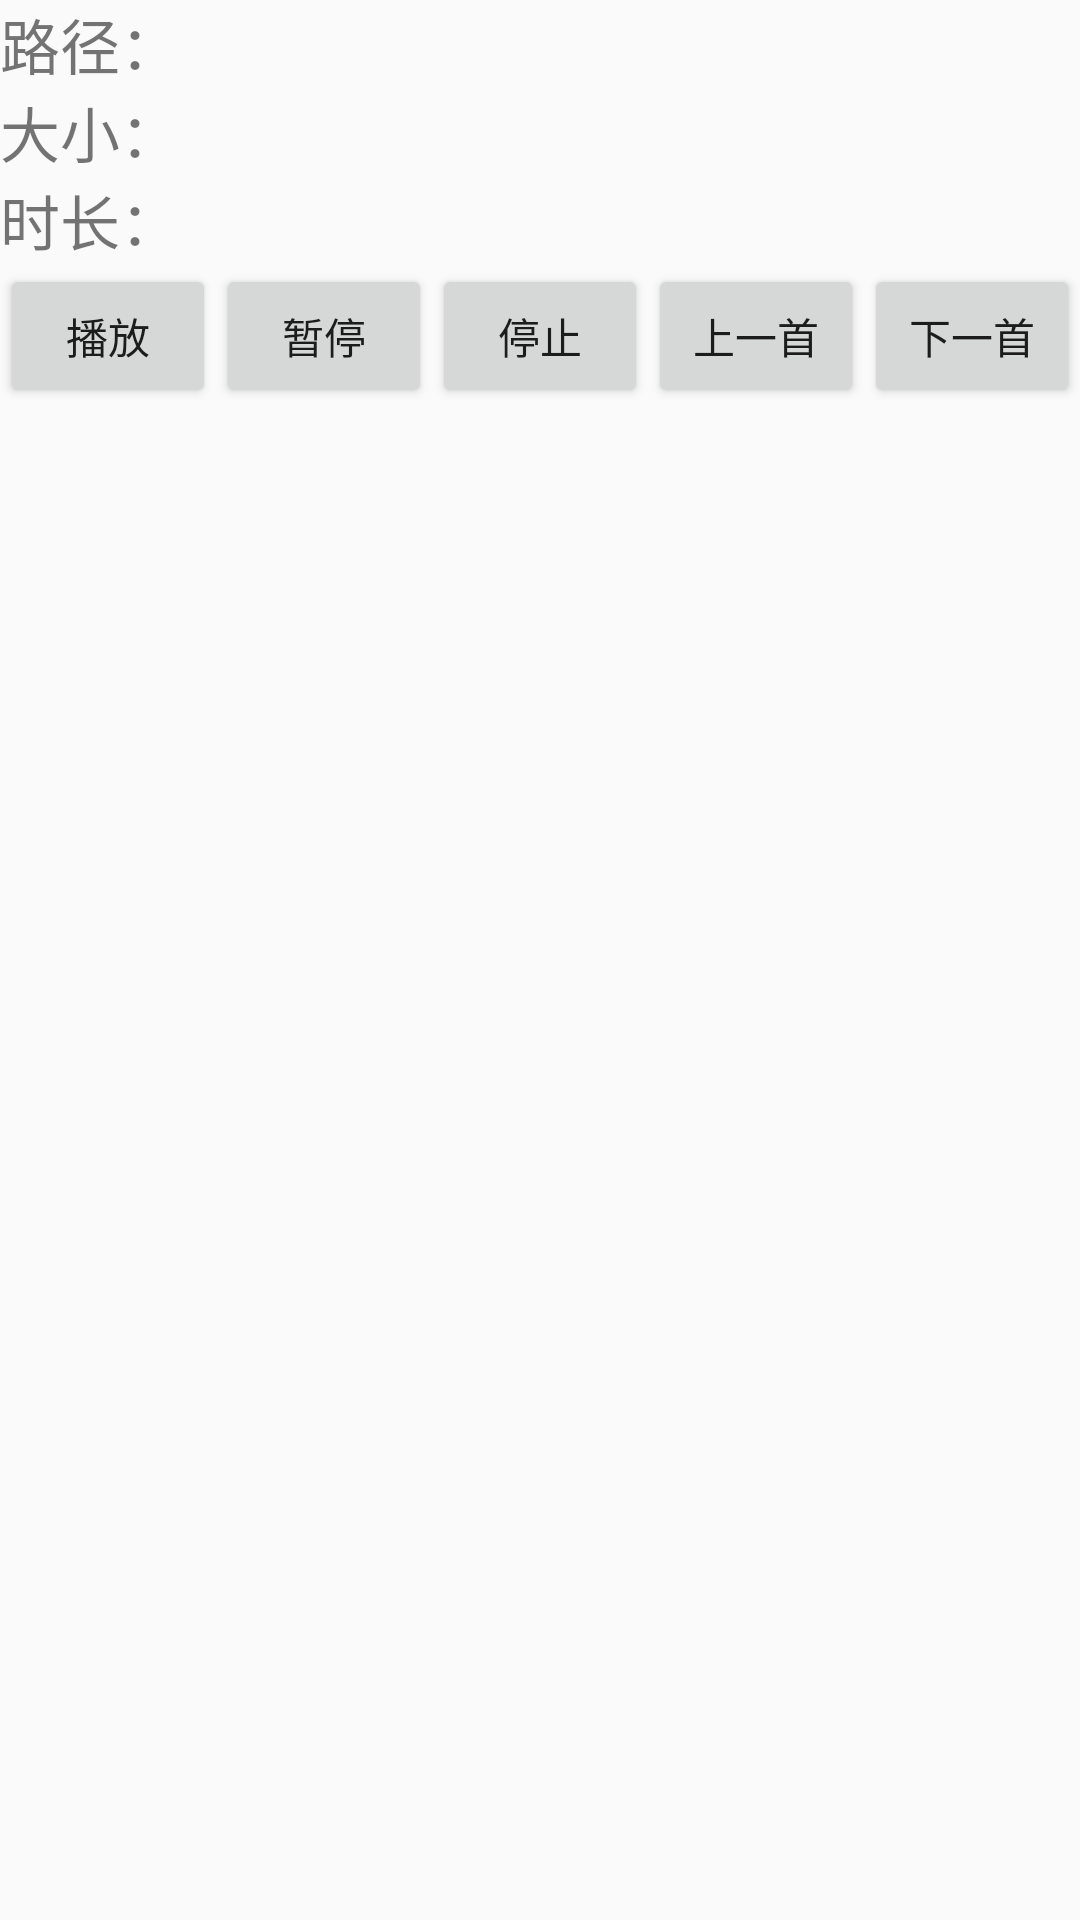

Android layout source for this screen:
<!-- AndroidManifest.xml: application theme AppTheme -->
<!-- res/layout/activity_l36_music.xml -->
<?xml version="1.0" encoding="utf-8"?>
<LinearLayout xmlns:android="http://schemas.android.com/apk/res/android"
    xmlns:app="http://schemas.android.com/apk/res-auto"
    xmlns:tools="http://schemas.android.com/tools"
    android:layout_width="match_parent"
    android:layout_height="match_parent"
    android:orientation="vertical"
    tools:context="com.along.zhuanhang.ui.L36MusicActivity">
    <TextView
        android:id="@+id/l36_tv_path"
        android:text="路径："
        android:textSize="20sp"
        android:layout_width="wrap_content"
        android:layout_height="wrap_content" />
    <TextView
        android:id="@+id/l36_tv_size"
        android:text="大小："
        android:textSize="20sp"
        android:layout_width="wrap_content"
        android:layout_height="wrap_content" />
    <TextView
        android:id="@+id/l36_tv_duration"
        android:text="时长："
        android:textSize="20sp"
        android:layout_width="wrap_content"
        android:layout_height="wrap_content" />
    <LinearLayout
        android:layout_width="match_parent"
        android:layout_height="wrap_content">
        <Button
            android:onClick="play"
            android:text="播放"
            android:layout_weight="1"
            android:layout_width="0dp"
            android:layout_height="wrap_content" />
        <Button
            android:onClick="pause"
            android:text="暂停"
            android:layout_weight="1"
            android:layout_width="0dp"
            android:layout_height="wrap_content" />
        <Button
            android:onClick="stop"
            android:text="停止"
            android:layout_weight="1"
            android:layout_width="0dp"
            android:layout_height="wrap_content" />
        <Button
            android:onClick="previous"
            android:text="上一首"
            android:layout_weight="1"
            android:layout_width="0dp"
            android:layout_height="wrap_content" />
        <Button
            android:onClick="next"
            android:text="下一首"
            android:layout_weight="1"
            android:layout_width="0dp"
            android:layout_height="wrap_content" />

    </LinearLayout>

</LinearLayout>
<!-- resources referenced by this layout -->
<resources>
  <style name="AppTheme" parent="Theme.AppCompat.Light.NoActionBar">
          
          <item name="colorPrimary">@color/colorPrimary</item>
          <item name="colorPrimaryDark">@color/colorPrimaryDark</item>
          <item name="colorAccent">@color/colorAccent</item>
      </style>
  <!-- not gathered from this repository: default colours our renderer supplied (Android Studio template values) -->
  <color name="colorPrimary">#FF6200EE</color>
  <color name="colorPrimaryDark">#FF3700B3</color>
  <color name="colorAccent">#FF03DAC5</color>
</resources>
